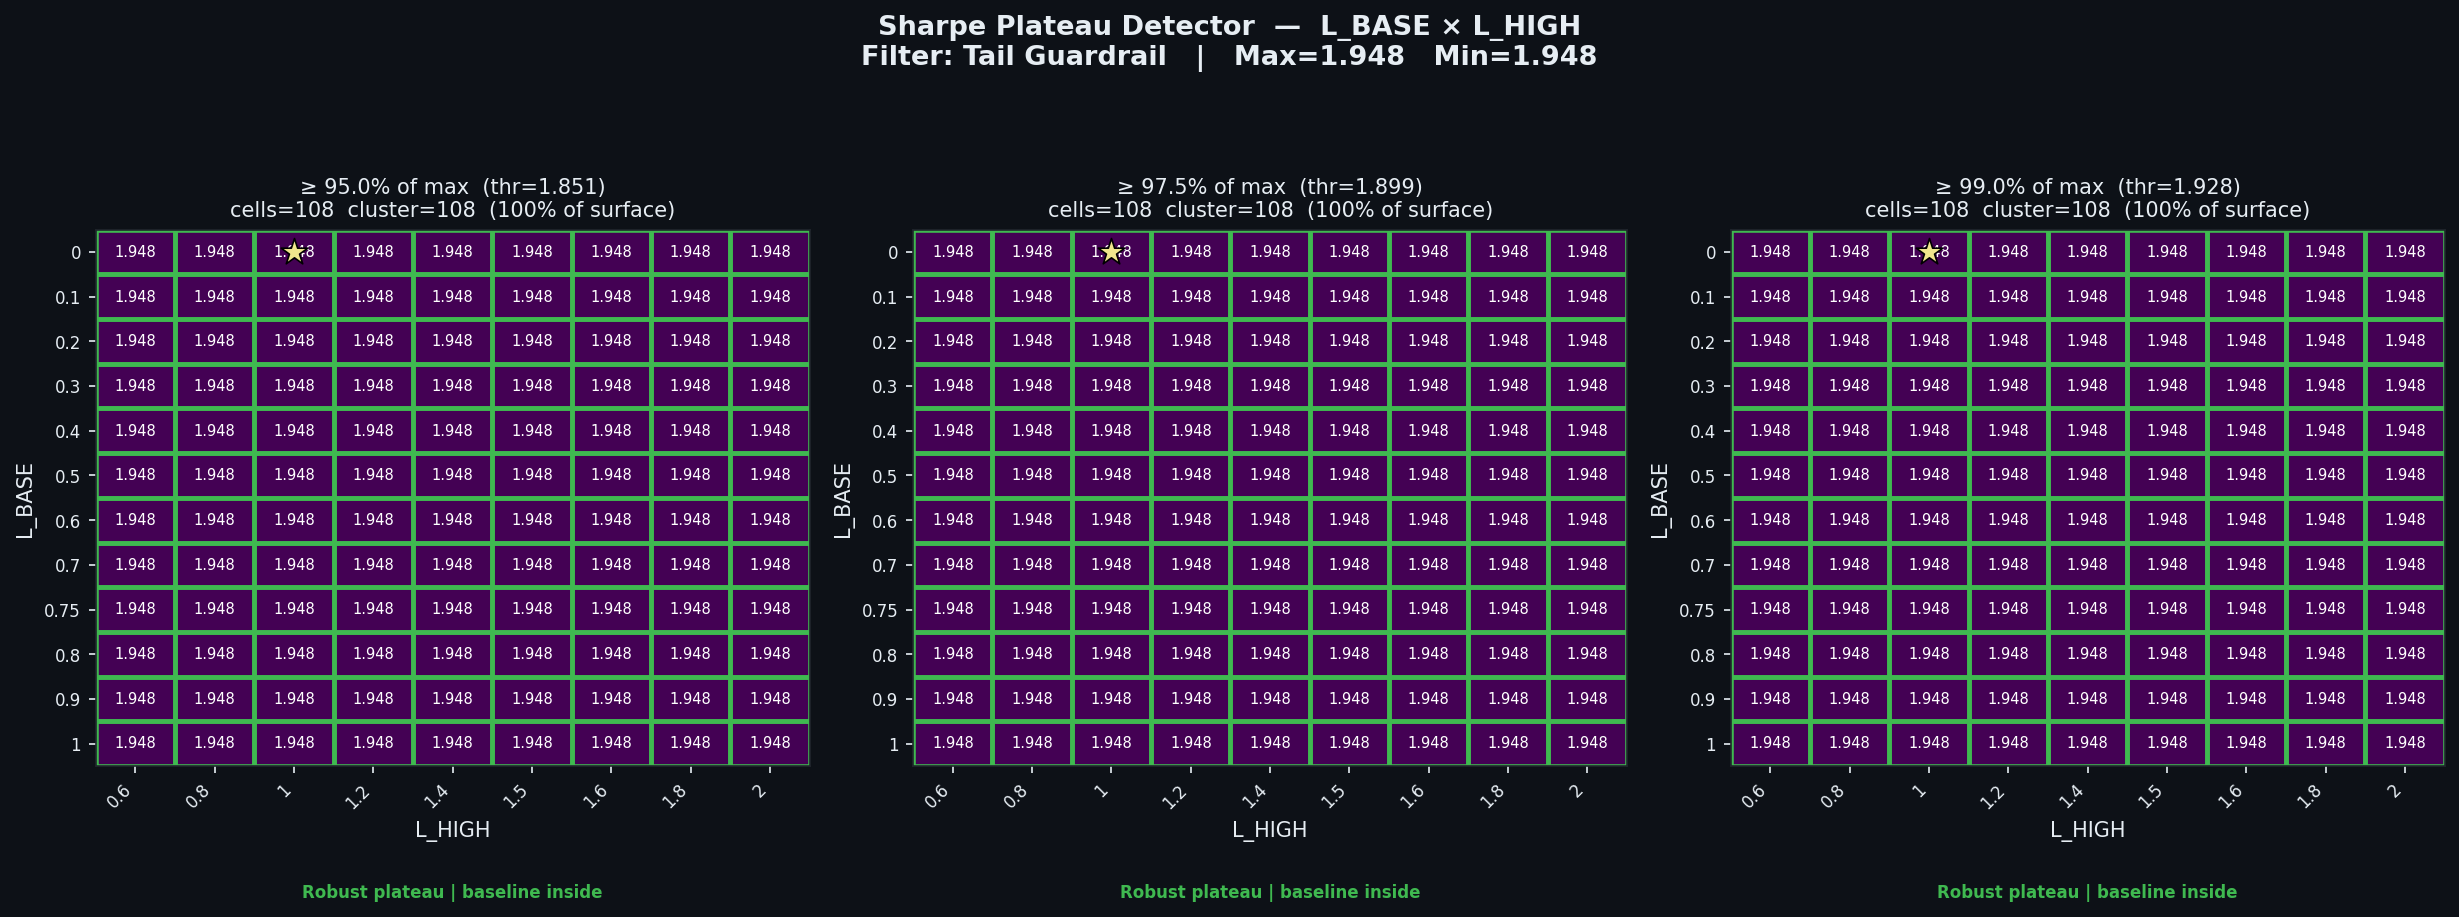

The table this chart was drawn from, first rows:
threshold_pct, threshold_sharpe, cells_above_threshold, pct_of_surface, largest_cluster_cells, baseline_in_cluster, verdict
0.95, 1.851, 108, 100.0, 108, True, Robust plateau | baseline inside
0.975, 1.899, 108, 100.0, 108, True, Robust plateau | baseline inside
0.99, 1.928, 108, 100.0, 108, True, Robust plateau | baseline inside
